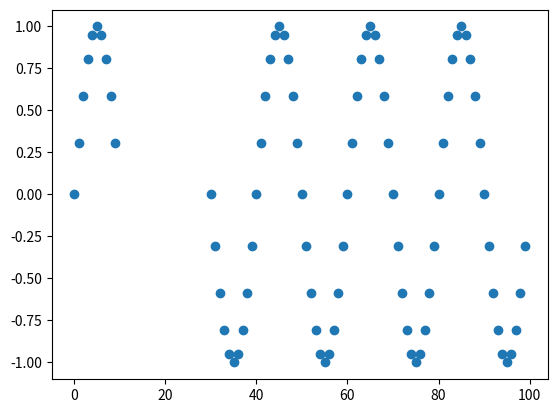

This chart was generated by the following Python code: (Note: this script raises an exception after producing the figure.)
import numpy as np
import matplotlib.pyplot as plt
from scipy.interpolate import interp1d
import time

MAX_SAMPLES = 100
DEC = 7
FRECUENCY = 20
FILE_NAME = "audio_data.csv"

# Funcion de grilla de la catedra
def grilla(n, t):
    if (n == 0):
       n_en_grilla = 0
    elif (t == 0):
        n_en_grilla = n
    else:
        n_signo = np.sign(n)
        n_abs = np.abs(n)
        corrimiento = np.log10(n_abs)
        corrimiento = np.fix(corrimiento) + 1
        n_en_grilla = n_abs + 0.5 * 10 ** (corrimiento - t)
        n_en_grilla = np.fix(n_en_grilla * 10 ** (t - corrimiento))
        n_en_grilla = n_signo * n_en_grilla * 10 ** (corrimiento - t)
    
    return n_en_grilla    

def generate_audio_file():
    """
        Genera un archivo CSV con una onda senoidal con valores nulos
        para simular huecos en la señal.

        La cantidad de muestras generadas está dada por la variable MAX_SAMPLES
        y la frecuencia de la onda senoidal está dada por la variable FRECUENCY.
    """
    samples = np.arange(MAX_SAMPLES)
    amplitudes = np.sin(2 * np.pi * samples / FRECUENCY)

    # Introducir valores nulos para simular huecos
    amplitudes[10:30] = np.nan

    # Guardar como archivo CSV
    with open(FILE_NAME, "w") as f:
        f.write("Sample,Amplitude\n")  # Header
        for sample, amplitude in zip(samples, amplitudes):
            f.write(f"{sample},{amplitude}\n")

def load_audio_file():
    """
        Carga el archivo CSV generado con la función generate_audio_file
        y retorna dos listas: samples y amplitudes.

        PRE CONDICION: El archivo debe tener la estructura 'Sample,Amplitude' en la primera línea.

        Retorna:
        - samples: Lista de muestras.
        - amplitudes: Lista de amplitudes.
    """
    samples = []
    amplitudes = []
    with open(FILE_NAME, "r") as file:
        next(file)  # Omitir el header
        for line in file:
            sample, amplitude = line.strip().split(',')
            g_amplitude = grilla(float(amplitude), DEC)  # Aplico la grilla de la cátedra
            samples.append(int(sample))
            amplitudes.append(float(g_amplitude))
    return samples, amplitudes

def interpolate(samples, amplitudes, kind):
    """
        Realiza una interpolación sobre los valores de amplitudes. Imprime el tiempo de ejecución.

        POST CONDICION: Se modifican los valores interpolados en amplitudes.

        Parámetros:
        - samples: Lista de muestras.
        - amplitudes: Lista de amplitudes.
        - kind: Tipo de interpolación a realizar. Puede ser 'linear', 'quadratic' o 'cubic'.

    """
    start_time = time.time()
    valid_samples, valid_amplitudes = get_valid_values(samples, amplitudes)

    # Crear la función de interpolación
    interp_func = interp1d(valid_samples, valid_amplitudes, kind=kind, fill_value="extrapolate")

    for i in range(len(amplitudes)):
        if np.isnan(amplitudes[i]):
            amplitudes[i] = interp_func(samples[i])

    print(f"--- {time.time() - start_time} seconds ---")

def get_valid_values(samples, amplitudes):
    """
        Retorna las muestras y amplitudes válidas (no nulas).

        Parámetros:
        - samples: Lista de muestras.
        - amplitudes: Lista de amplitudes.
    """
    valid_samples = [s for s, a in zip(samples, amplitudes) if not np.isnan(a)]
    valid_amplitudes = [a for a in amplitudes if not np.isnan(a)]
    return valid_samples, valid_amplitudes

def request_interpolation_method(samples, amplitudes):
    """
        Solicita al usuario el método de interpolación a utilizar.

        Parámetros:
        - samples: Lista de muestras.
        - amplitudes: Lista de amplitudes.
    """
    print("Seleccione el método de interpolación:")
    print("1. Lineal")
    print("2. Polinómica")
    print("3. Spline")
    method = input("Ingrese el número correspondiente al método: ")

    if method == '1':
        interpolate(samples, amplitudes, kind='linear')
        return "Interpolación lineal"
    elif method == '2':
        interpolate(samples, amplitudes, kind='quadratic')
        return "Interpolación polinómica"
    elif method == '3':
        interpolate(samples, amplitudes, kind='cubic')
        return "Interpolación spline"
    else:
        print("Método no válido")
        return "Interpolación no realizada"
    
def print_results(samples, amplitudes, text):
    """
        Grafica los datos interpolados.

        Parámetros:
        - samples: Lista de muestras.
        - amplitudes: Lista de amplitudes.
        - text: Texto a mostrar en el título del gráfico.
    """

    plt.plot(samples, amplitudes, '-x')
    plt.xlabel('Sample')
    plt.ylabel('Amplitude')
    plt.title(text)
    plt.legend(['Original', 'Interpolado'], loc='lower right')
    plt.grid()
    plt.show()

def main():
    # Generar y cargar datos
    generate_audio_file()
    samples, amplitudes = load_audio_file()

    # Graficar los datos originales
    plt.plot(samples, amplitudes, 'o')

    # Aplico Interpolación
    text = request_interpolation_method(samples, amplitudes)

    # Graficar los datos interpolados
    print_results(samples, amplitudes, text)

main()
